Dataset: datasets (GitHub, CapstoneFresheats/ML-FreshEats). Classes: apel segar, apel tidak segar, jeruk segar, jeruk tidak segar, pisang segar, pisang tidak segar.

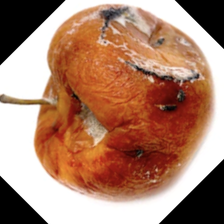
Label: apel tidak segar

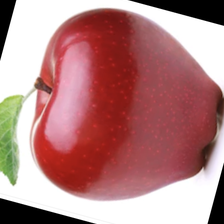
Label: apel segar

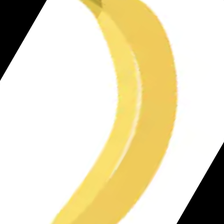
Label: pisang segar

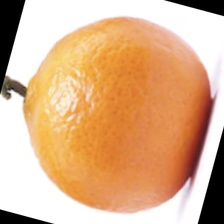
Label: jeruk segar

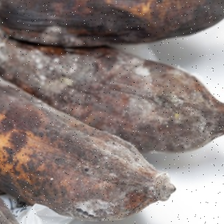
Label: pisang tidak segar

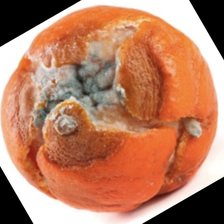
Label: jeruk tidak segar
